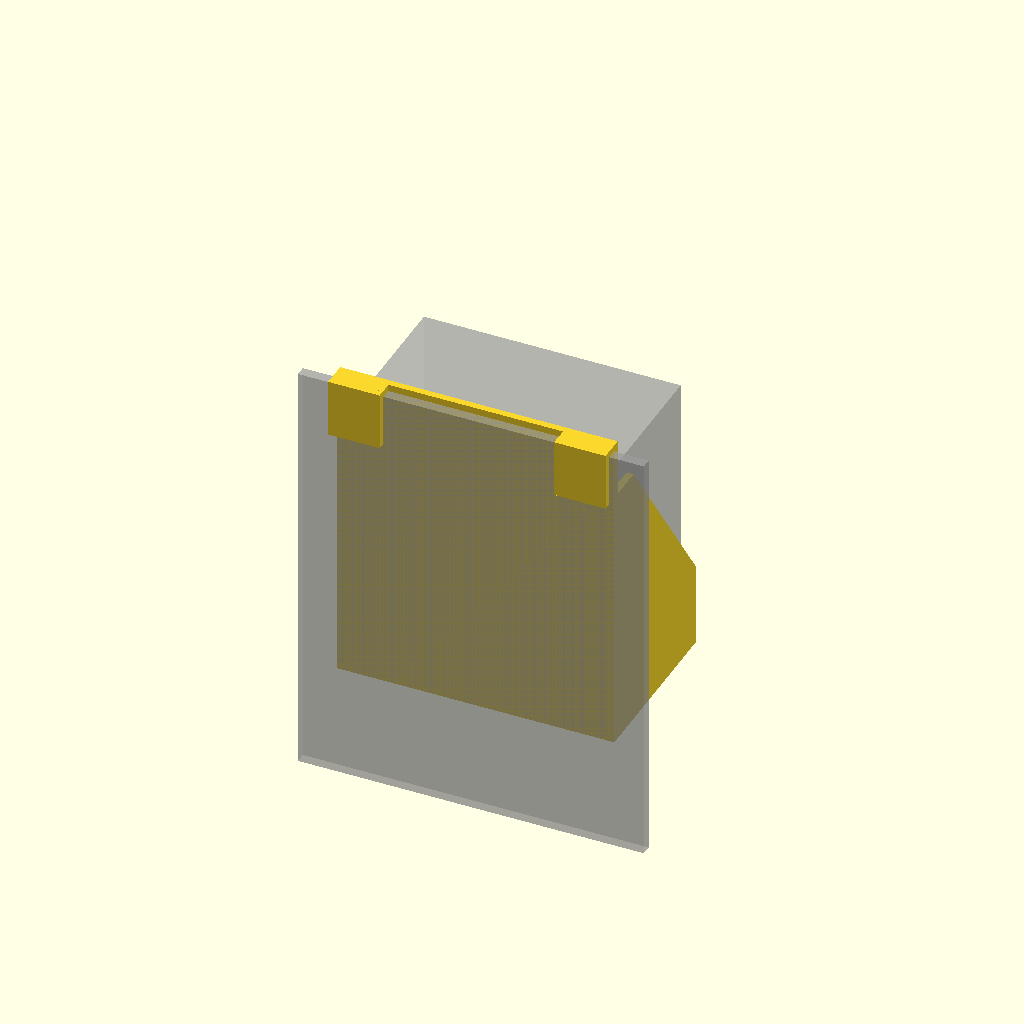
Cell 1: rendered with the file's own defaults.
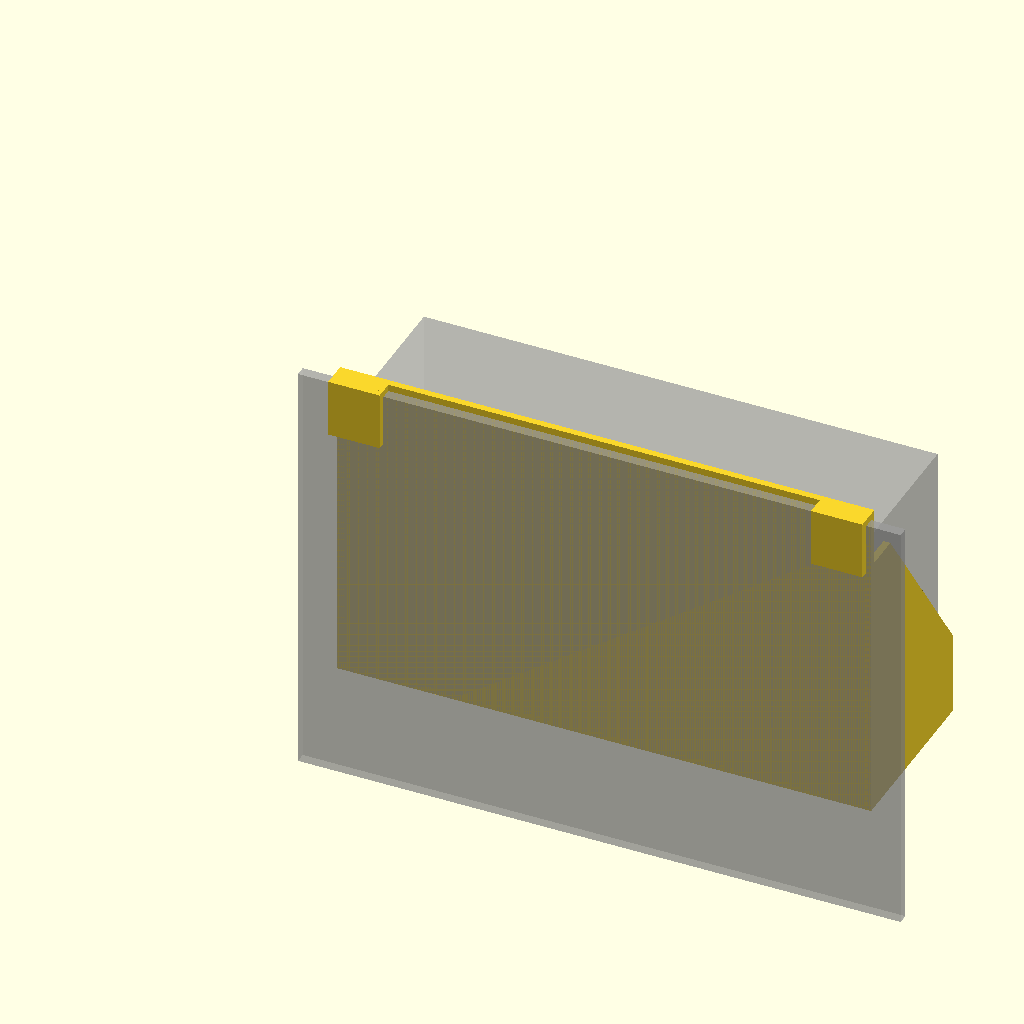
Cell 2: filtru_L = 300 (everything else at default).
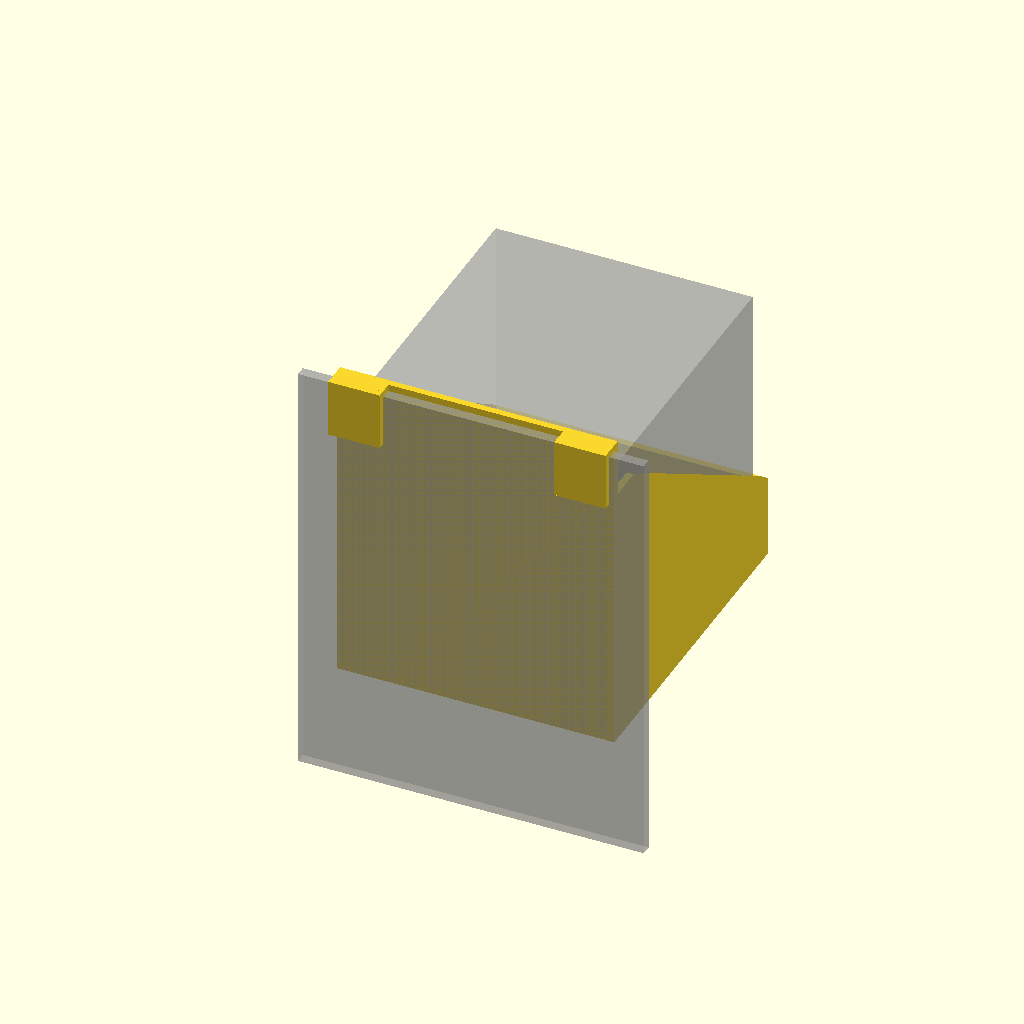
Cell 3 — filtru_l set to 180, the other parameters unchanged.
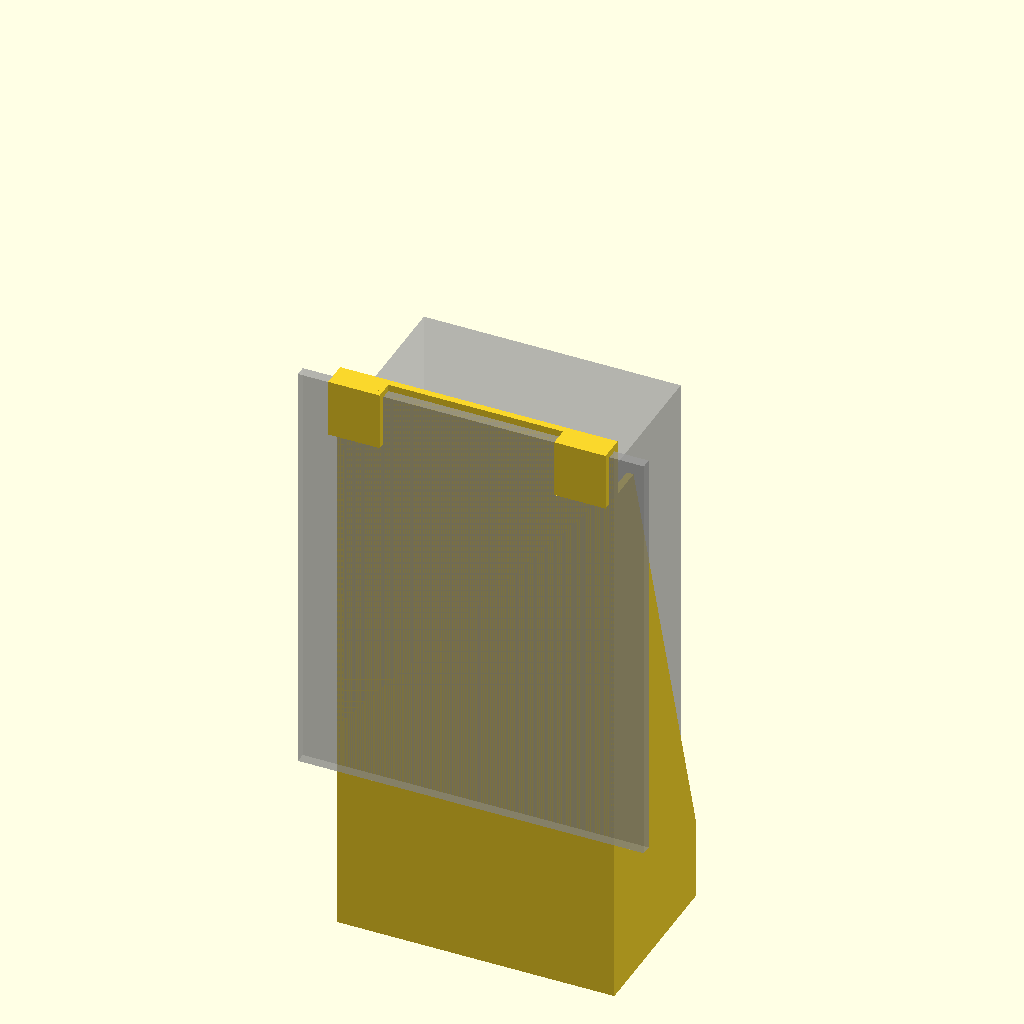
Cell 4: filtru_H = 328 (everything else at default).
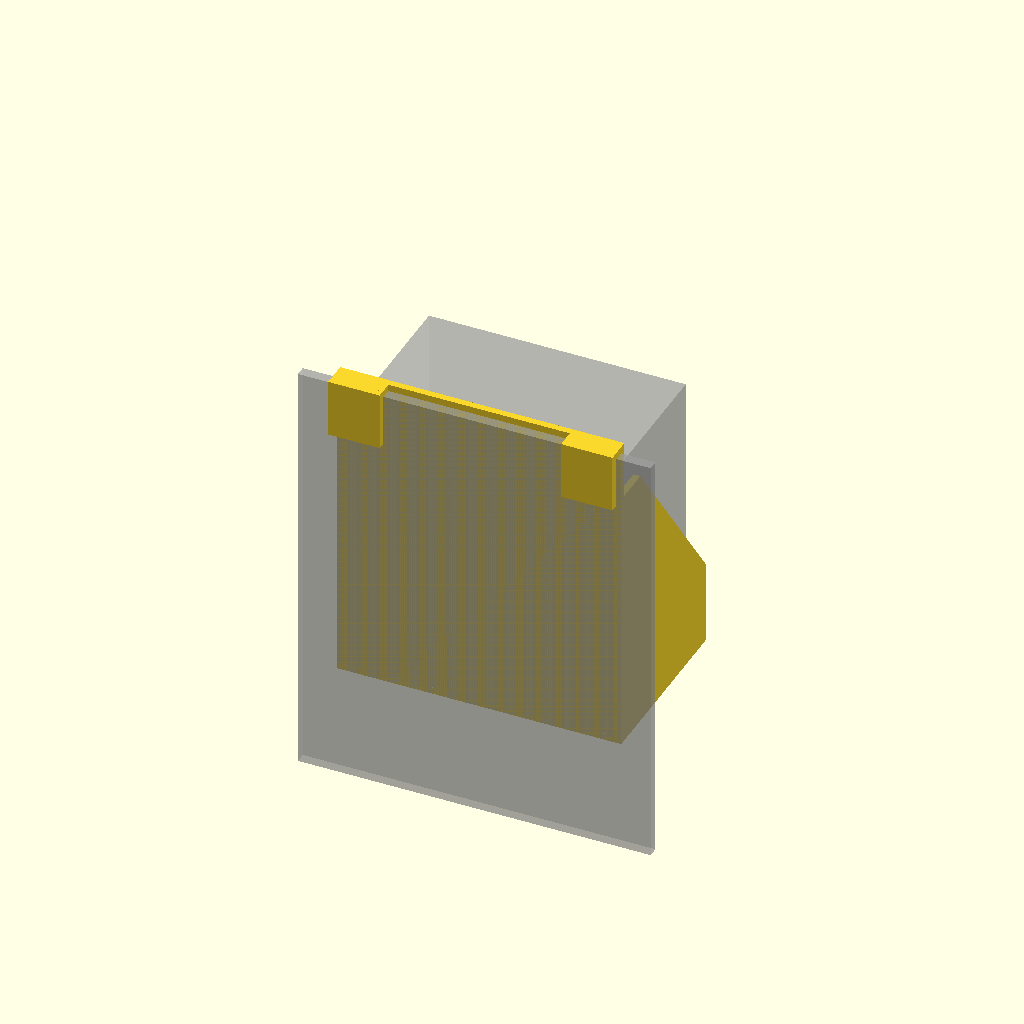
Cell 5: joc = 4 (everything else at default).
All cells are drawn from one camera (rotation 55°, 0°, 25°, orthographic, colour scheme Cornfield), so only the parameter changes between them.
Source of the model, suport-filtosmart60/suport_filtosmart60.scad:
// Suport agățat pe acvariu pentru filtrul OASE FiltoSmart 60
// Dimensiuni filtru (OASE): 150 x 90 x 164 mm (L x l x H)
//
// Suportul se agață pe marginea geamului acvariului (cârlige peste geam),
// iar filtrul stă într-un coș pe exteriorul acvariului.
// Toate valorile sunt în mm și pot fi modificate mai jos.
//
// Printare recomandată: culcat pe o parte laterală (fără suporturi),
// PETG, 4 perimetre, 25-30% infill.

/* [Filtru] */
filtru_L = 150;      // lungimea filtrului (paralel cu geamul)
filtru_l = 90;       // lățimea filtrului (perpendicular pe geam)
filtru_H = 164;      // înălțimea filtrului
joc      = 2;        // joc pe fiecare parte

/* [Acvariu] */
geam_grosime = 6;    // grosimea geamului acvariului (MĂSOARĂ-L!)
geam_joc     = 1;    // joc suplimentar pentru geam / silicon
carlig_interior = 30; // cât coboară cârligul în interiorul acvariului
sub_margine  = 20;   // cât de jos stă capacul filtrului sub marginea geamului

/* [Construcție] */
perete   = 4;        // grosime pereți
latime_carlig = 30;  // lățimea fiecărui cârlig
perete_cos = 45;     // înălțimea pereților coșului (față / lateral față)
fante    = true;     // fante de aerisire / scurgere în podea

$fn = 48;

// ---- valori derivate ----
int_L = filtru_L + 2*joc;
int_l = filtru_l + 2*joc;
ext_L = int_L + 2*perete;
z_podea = -(filtru_H + sub_margine);   // fața de sus a podelei
g = geam_grosime + geam_joc;            // deschiderea cârligului

// Sistem de coordonate:
//  X = de-a lungul geamului, Y = spre exterior (geamul ocupă Y ∈ [-g, 0]),
//  Z = sus (Z = 0 este muchia de sus a geamului).

module placa_spate() {
    // stă lipită de fața exterioară a geamului
    translate([0, 0, z_podea - perete])
        cube([ext_L, perete, -z_podea + perete + perete]);
}

module carlig() {
    // punte peste geam
    translate([0, -g - perete, 0]) cube([latime_carlig, g + 2*perete, perete]);
    // buză interioară
    translate([0, -g - perete, -carlig_interior])
        cube([latime_carlig, perete, carlig_interior + perete]);
}

module podea() {
    difference() {
        translate([0, 0, z_podea - perete])
            cube([ext_L, perete + int_l + perete, perete]);
        if (fante) {
            nr = floor(int_L / 16);
            pas = int_L / nr;
            for (i = [0 : nr - 1])
                translate([perete + pas*(i + 0.5) - 3, perete + 12, z_podea - perete - 1])
                    hull() {
                        translate([3, 0, 0]) cylinder(r = 3, h = perete + 2);
                        translate([3, int_l - 24, 0]) cylinder(r = 3, h = perete + 2);
                    }
        }
    }
}

module perete_fata() {
    translate([0, perete + int_l, z_podea - perete])
        cube([ext_L, perete, perete_cos + perete]);
}

module perete_lateral() {
    // triunghiular: înalt la spate (rigidizare), scund în față
    y_fata = perete + int_l + perete;
    z0 = z_podea - perete;
    z_sus_spate = -sub_margine - 10;
    rotate([90, 0, 90])
        linear_extrude(perete)
            polygon([
                [0, z0],
                [y_fata, z0],
                [y_fata, z_podea + perete_cos],
                [perete + 20, z_sus_spate],
                [0, z_sus_spate]
            ]);
}

module suport() {
    union() {
        placa_spate();
        carlig();
        translate([ext_L - latime_carlig, 0, 0]) carlig();
        podea();
        perete_fata();
        perete_lateral();
        translate([ext_L - perete, 0, 0]) perete_lateral();
    }
}

suport();

// Previzualizare filtru (doar în F5, nu apare în STL)
%translate([perete + joc, perete + joc, z_podea]) cube([filtru_L, filtru_l, filtru_H]);
// Previzualizare geam
%translate([-20, -geam_grosime, -250]) cube([ext_L + 40, geam_grosime, 250]);
Customizer parameters (derived from the source; name, type, default, range or options):
filtru_L: number, default 150
filtru_l: number, default 90
filtru_H: number, default 164
joc: number, default 2
geam_grosime: number, default 6
geam_joc: number, default 1
carlig_interior: number, default 30
sub_margine: number, default 20
perete: number, default 4
latime_carlig: number, default 30
perete_cos: number, default 45
fante: bool, default true
